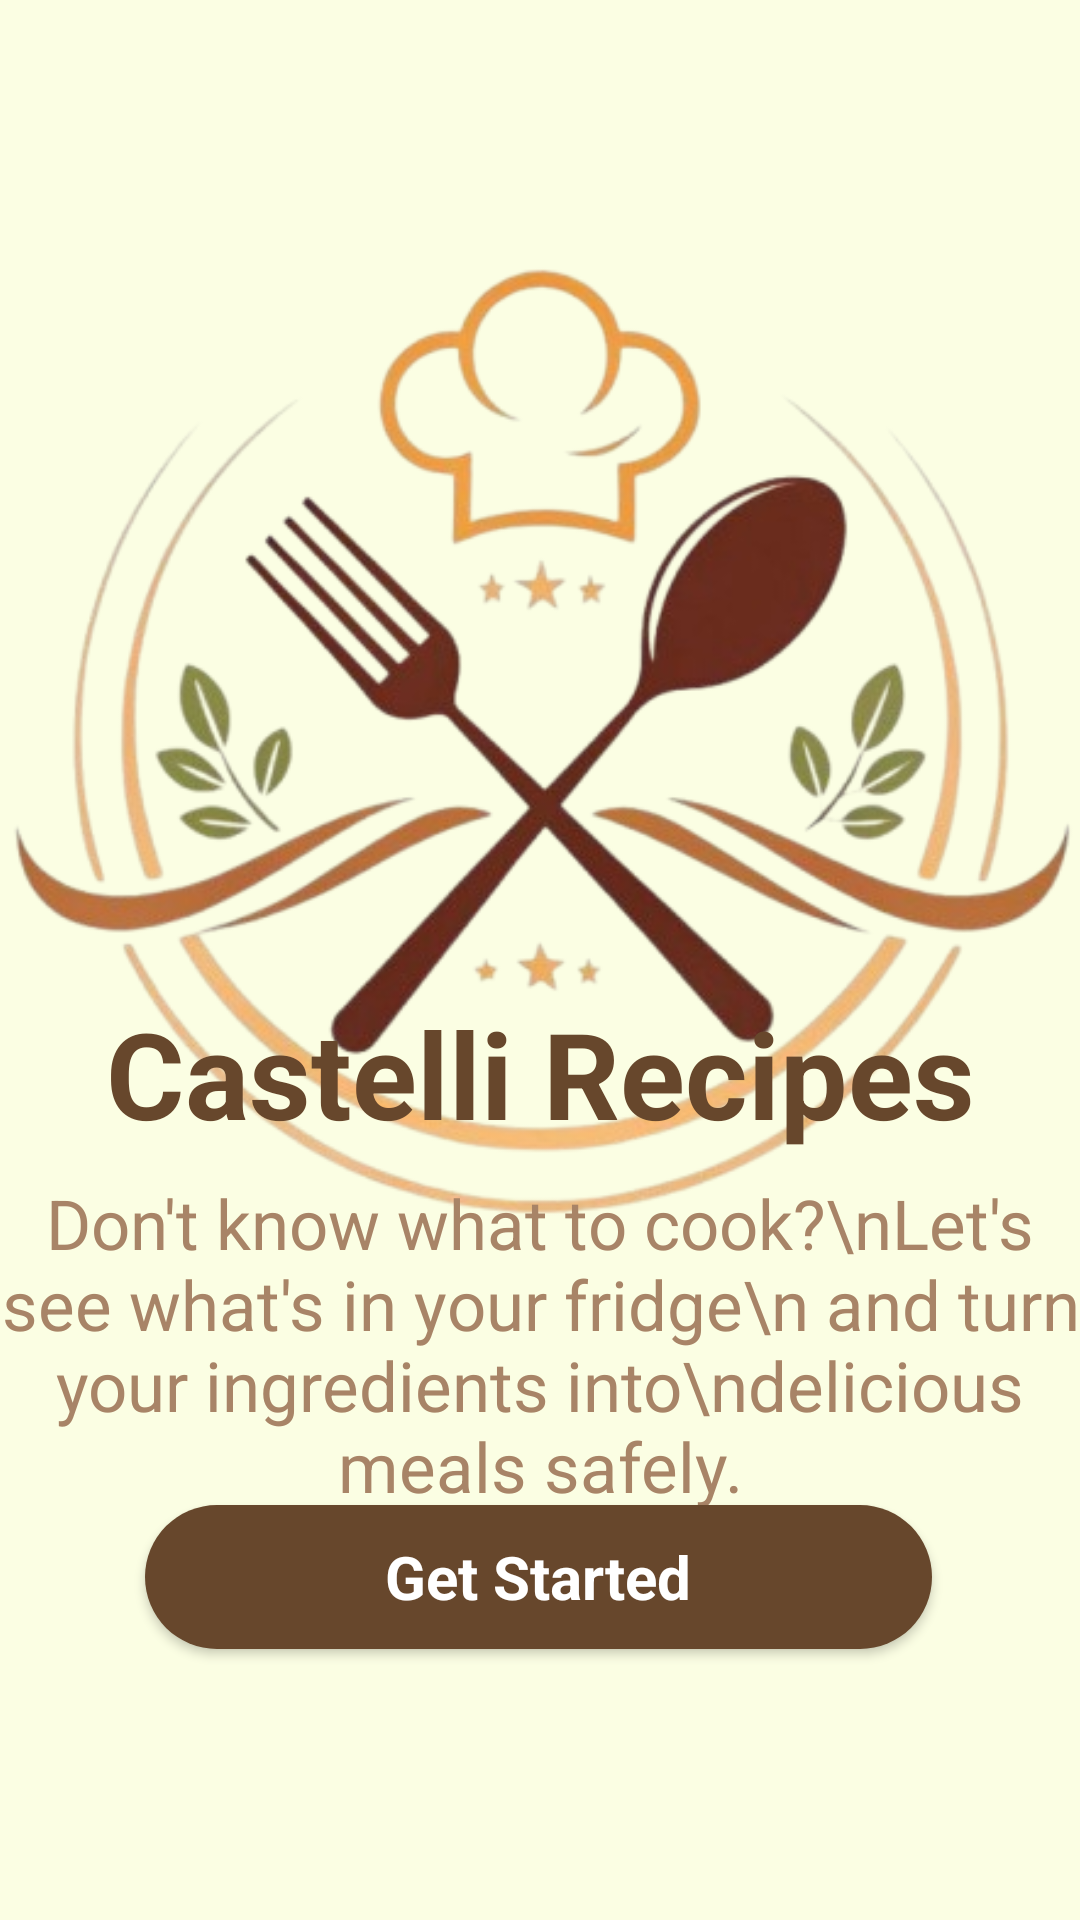

Produce the Android XML layout that renders to this screen, including the resource entries it uses.
<!-- AndroidManifest.xml: application theme Theme.RecipeGenerator -->
<!-- res/layout/activity_splash.xml -->
<?xml version="1.0" encoding="utf-8"?>
<androidx.constraintlayout.widget.ConstraintLayout xmlns:android="http://schemas.android.com/apk/res/android"
    xmlns:app="http://schemas.android.com/apk/res-auto"
    xmlns:tools="http://schemas.android.com/tools"
    android:id="@+id/main"
    android:layout_width="match_parent"
    android:layout_height="match_parent"
    tools:context=".SplashActivity">

    <ImageView
        android:id="@+id/imageView"
        android:layout_width="407dp"
        android:layout_height="463dp"
        android:scaleType="centerInside"
        app:layout_constraintBottom_toBottomOf="parent"
        app:layout_constraintEnd_toEndOf="parent"
        app:layout_constraintStart_toStartOf="parent"
        app:layout_constraintTop_toTopOf="parent"
        app:layout_constraintVertical_bias="0.088"
        app:srcCompat="@drawable/app_logo" />

    <TextView
        android:id="@+id/textView2"
        android:layout_width="wrap_content"
        android:layout_height="wrap_content"
        android:text="Castelli Recipes"
        android:textColor="@color/brown_50"
        android:textSize="40sp"
        android:textStyle="bold"
        app:layout_constraintBottom_toBottomOf="parent"
        app:layout_constraintEnd_toEndOf="parent"
        app:layout_constraintStart_toStartOf="parent"
        app:layout_constraintTop_toTopOf="parent"
        app:layout_constraintVertical_bias="0.564" />

    <TextView
        android:id="@+id/textView3"
        android:layout_width="wrap_content"
        android:layout_height="wrap_content"
        android:layout_marginTop="8dp"
        android:text="Don't know what to cook?\nLet's see what's in your fridge\n and turn your ingredients into\ndelicious meals safely."
        android:textAlignment="center"
        android:textColor="@color/brown_30"
        android:textSize="23sp"
        app:layout_constraintEnd_toEndOf="parent"
        app:layout_constraintStart_toStartOf="parent"
        app:layout_constraintTop_toBottomOf="@+id/textView2" />

    <androidx.appcompat.widget.AppCompatButton
        android:id="@+id/startBtn"
        style="@android:style/Widget.Button"
        android:layout_width="wrap_content"
        android:layout_height="wrap_content"
        android:background="@drawable/button_bg"
        android:paddingHorizontal="80dp"
        android:paddingTop="10dp"
        android:paddingBottom="10dp"
        android:text="@string/get_started"
        android:textColor="@color/white"
        android:textSize="20sp"
        android:textStyle="bold"
        app:layout_constraintBottom_toBottomOf="parent"
        app:layout_constraintEnd_toEndOf="parent"
        app:layout_constraintHorizontal_bias="0.496"
        app:layout_constraintStart_toStartOf="parent"
        app:layout_constraintTop_toBottomOf="@+id/textView2"
        app:layout_constraintVertical_bias="0.565" />

</androidx.constraintlayout.widget.ConstraintLayout>
<!-- resources referenced by this layout -->
<resources>
  <color name="brown_30">#A88467</color>
  <color name="brown_50">#67472C</color>
  <color name="white">#FFFFFFFF</color>
  <!-- drawable app_logo: png bitmap (drawable, 157138 bytes) -->
  <!-- drawable button_bg (drawable) -->
  <?xml version="1.0" encoding="utf-8"?>
  <selector xmlns:android="http://schemas.android.com/apk/res/android">
  <item>
      <shape android:shape="rectangle">
          <solid android:color="@color/brown_50"/>
          <corners android:radius="50dp"/>
      </shape>
  </item>
  </selector>
  <string name="get_started">Get Started</string>
  <style name="Theme.RecipeGenerator" parent="Theme.MaterialComponents.Light.NoActionBar">
          <item name="android:colorBackground">@color/lime_10</item>
  
          <item name="colorPrimary">@color/brown_30</item>
          <item name="colorSecondary">@color/brown_50</item>
          <item name="colorTertiary">@color/lime_50</item>
      </style>
  <color name="lime_10">#FBFEE3</color>
  <color name="lime_50">#C7D94B</color>
</resources>
